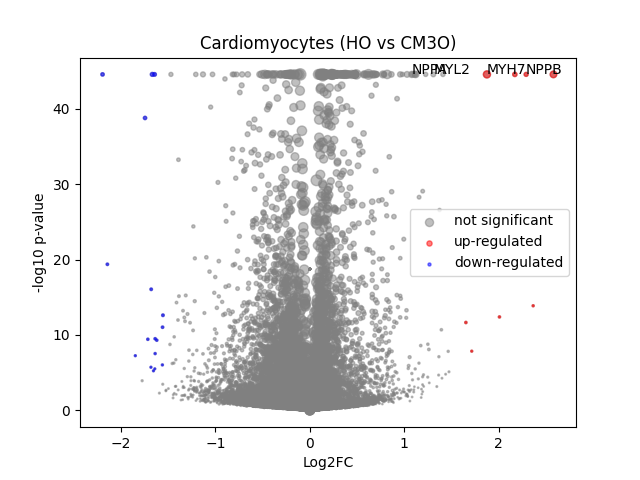

The file beside this chart, header and first rows:
	gene	expression_1	expression_2	log2FC	-log10 p-val	significant
0	MIR1302-2HG	0.000122	-4.7613867e-08	-0.1661	0.4985	0
1	FAM138A	-4.0628947e-08	-4.7613867e-08	-1.006102e-05	18.72	0
2	OR4F5	-4.0628947e-08	-4.7613867e-08	-1.006102e-05	18.72	0
3	AL627309.1	0.001544	0.001907	0.1924	0.1872	0
4	AL627309.3	0.0007865	0.0002437	-0.5225	0.5115	0
5	AL627309.2	-4.0628947e-08	-4.7613867e-08	-1.006102e-05	18.72	0
6	AL627309.5	0.02753	0.02194	-0.3144	1.545	0
7	AL627309.4	0.001587	0.001082	-0.3137	0.3219	0
8	AP006222.2	0.0008804	0.001054	0.1277	0.1492	0
9	AL732372.1	-4.0628947e-08	-4.7613867e-08	-1.006102e-05	18.72	0
10	OR4F29	-4.0628947e-08	-4.7613867e-08	-1.006102e-05	18.72	0
11	AC114498.1	0.0001135	-4.7613867e-08	-0.1552	0.4985	0
12	OR4F16	-4.0628947e-08	-4.7613867e-08	-1.006102e-05	18.72	0
13	AL669831.2	0.001865	0.001416	-0.2458	0.2447	0
14	LINC01409	0.09039	0.06309	-0.5119	8.721	0
15	FAM87B	0.0007202	0.0003405	-0.3598	0.3294	0
16	LINC01128	0.1693	0.1516	-0.1584	2.465	0
17	LINC00115	0.01555	0.01113	-0.4488	1.639	0
18	FAM41C	0.008594	0.01002	0.1998	0.4827	0
19	AL645608.6	0.0002155	0.0001072	-0.1346	0.2507	0
20	AL645608.2	0.006836	0.00336	-0.8456	2.187	0
21	AL645608.4	0.001899	0.001599	-0.1579	0.1494	0
22	LINC02593	0.05095	0.04468	-0.1854	1.167	0
23	SAMD11	0.2387	0.254	0.08936	1.38	0
24	NOC2L	0.2519	0.2468	-0.02907	0.3083	0
25	KLHL17	0.0148	0.01505	0.02315	0.04986	0
26	PLEKHN1	0.00155	0.001713	0.08945	0.09363	0
27	PERM1	0.001459	0.00162	0.09194	0.09983	0
28	AL645608.7	0.0003353	0.00132	0.7972	1.689	0
29	HES4	0.2282	0.2603	0.1892	4.808	0
30	ISG15	0.229	0.2606	0.1857	5.048	0
31	AL645608.1	-4.0628947e-08	-4.7613867e-08	-1.006102e-05	18.72	0
32	AGRN	0.08927	0.08912	-0.002429	0.0114	0
33	AL645608.5	-4.0628947e-08	-4.7613867e-08	-1.006102e-05	18.72	0
34	AL645608.8	-4.0628947e-08	-4.7613867e-08	-1.006102e-05	18.72	0
35	RNF223	7.222954e-05	0.0002375	0.2069	0.4365	0
36	C1orf159	0.01762	0.01658	-0.08345	0.2078	0
37	AL390719.3	0.0005682	0.0001869	-0.4019	0.7211	0
38	LINC01342	-4.0628947e-08	-4.7613867e-08	-1.006102e-05	18.72	0
39	AL390719.2	-4.0628947e-08	-4.7613867e-08	-1.006102e-05	18.72	0
40	TTLL10-AS1	-4.0628947e-08	-4.7613867e-08	-1.006102e-05	18.72	0
41	TTLL10	-4.0628947e-08	0.0003558	0.4392	0.7002	0
42	TNFRSF18	0.0006393	4.3173903e-05	-0.6521	0.6476	0
43	TNFRSF4	-4.0628947e-08	7.519242e-05	0.1047	0.4984	0
44	SDF4	0.4972	0.5051	0.02279	0.407	0
45	B3GALT6	0.1703	0.1768	0.0537	0.5577	0
46	C1QTNF12	0.007047	0.003763	-0.7564	1.944	0
47	AL162741.1	0.0006624	0.0003032	-0.3512	0.549	0
48	UBE2J2	0.2989	0.2975	-0.006843	0.06987	0
49	LINC01786	0.001497	0.001093	-0.255	0.2814	0
50	SCNN1D	0.00548	0.004036	-0.3638	0.6194	0
51	ACAP3	0.06915	0.06455	-0.09776	0.5882	0
52	PUSL1	0.0821	0.08736	0.08853	0.6436	0
53	INTS11	0.1548	0.1544	-0.002963	0.01879	0
54	AL139287.1	0.0001164	0.00012	0.0046	0.007451	0
55	CPTP	0.0723	0.0822	0.1828	1.774	0
56	TAS1R3	0.0008556	0.0003215	-0.4897	0.6369	0
57	DVL1	0.04485	0.05453	0.2763	2.357	0
58	MXRA8	0.03835	0.02968	-0.3589	2.437	0
59	AURKAIP1	0.9902	1.064	0.1037	11.11	0
... 36,541 more rows
